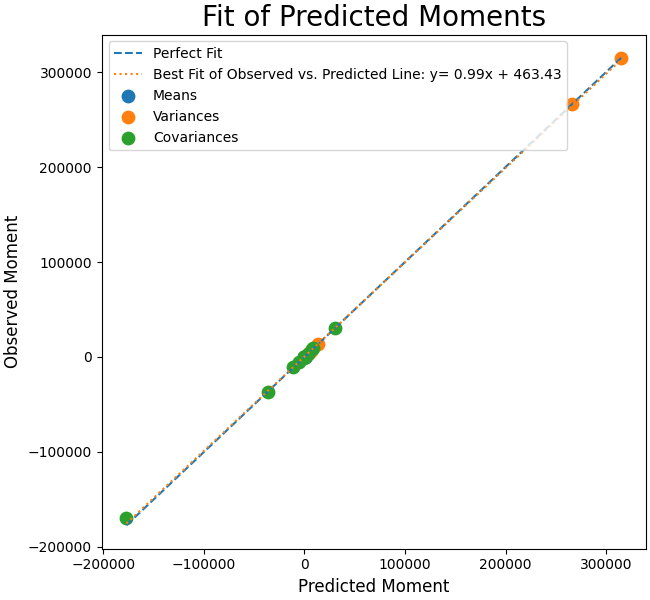

The table this chart was drawn from, first rows:
Estimated, Observed
72.9, 77
504.7, 496.8
136.5, 134.4
1225, 1229
0.5007, 0.4584
210.8, 211.9
13148, 13231
314982, 314379
4221, 3939
266507, 266907
16.77, 6.301
6687, 6697
-36563, -36985
-5376, -5184
30007, 30544
-23.89, -20.99
-839.1, -869.2
8770, 9457
-177111, -169272
233.7, 239.5
7460, 8049
3096, 2947
-6.107, -5.926
1199, 1186
-341, -276.4
-11278, -11054
63.45, 42.02
